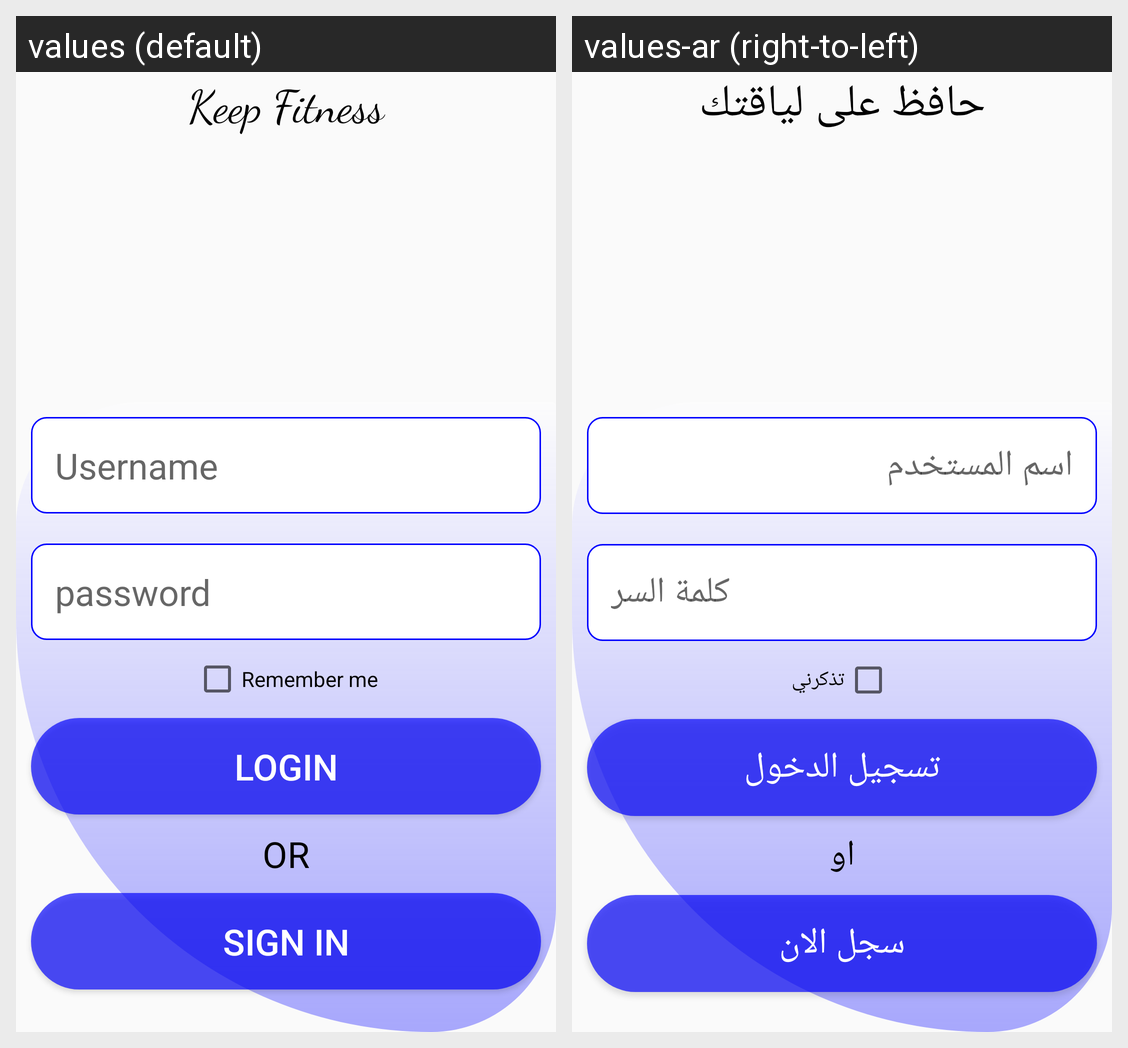

Strings drawn on this Android screen and how each of the app's shown locales translates them:
Android screen res/layout/activity_login.xml rendered under 2 locales, left to right: values (default), values-ar (right-to-left). Device: Nexus 5 (rendered at 1080×1920; each locale shown at half size, 540×960, under a caption strip naming it); theme Theme.MainActivity.
Strings drawn on this screen, with the default value and each locale's value (text and hints the layout hard-codes, and strings that could not be matched under every locale, appear in the picture but are not listed):

fitness
  values: Keep Fitness
  values-ar: حافظ على لياقتك

username
  values: Username
  values-ar: اسم المستخدم

Password
  values: password
  values-ar: كلمة السر

remember
  values: Remember me
  values-ar: تذكرني

Login
  values: login
  values-ar: تسجيل الدخول

or
  values: OR
  values-ar: او

sign
  values: Sign In
  values-ar: سجل الان
